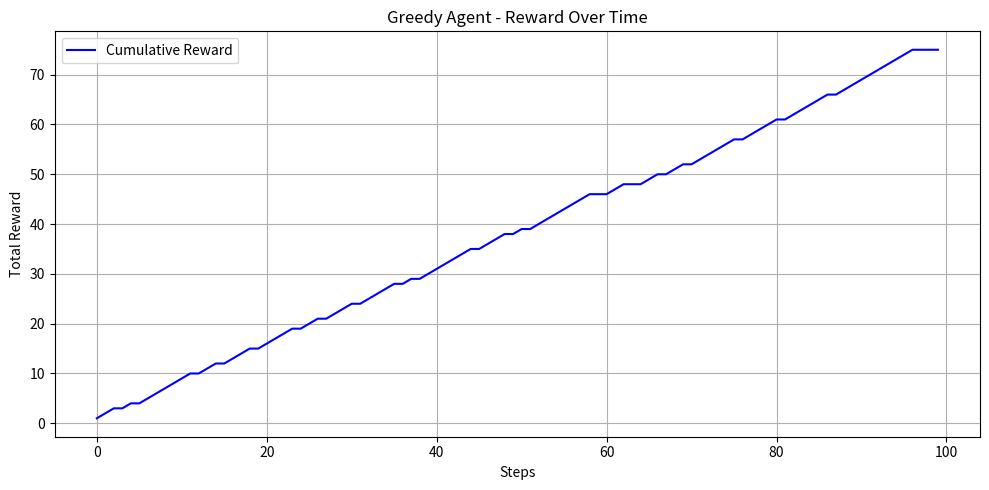

Recreate this plot in Python.
import numpy as np
import matplotlib.pyplot as plt

n_arms = 3
true_rewards = [0.2, 0.5, 0.75]
n_steps = 100

reward_sums = np.zeros(n_arms)
counts = np.zeros(n_arms)
estimated_rewards = np.zeros(n_arms)
reward_history  = []
cumulative_reward = []

for arm in range(n_arms):
  reward = int(np.random.rand() < true_rewards[arm])
  reward_sums[arm] += reward
  counts[arm] += 1
  estimated_rewards[arm] = reward_sums[arm] / counts[arm]
  reward_history.append(reward)
  cumulative_reward.append(sum(reward_history))

for step in range(n_arms, n_steps):
  arm = np.argmax(estimated_rewards)
  reward = int(np.random.rand() < true_rewards[arm])
  reward_sums[arm] += reward
  counts[arm] += 1
  estimated_rewards[arm] = reward_sums[arm] / counts[arm]
  reward_history.append(reward)
  cumulative_reward.append(cumulative_reward[-1] + reward)

print("\n=== Final Results ===")
print("True Reward Probabilities:", true_rewards)
print("Estimated Reward Probabilities:", np.round(estimated_rewards, 2))
print("Number of Time each arm was pulled:", counts)
print("Total Rewards Earned:", int(sum(reward_history)))

plt.figure(figsize=(10, 5))
plt.plot(cumulative_reward, label="Cumulative Reward", color= 'blue')
plt.xlabel("Steps")
plt.ylabel("Total Reward")
plt.title("Greedy Agent - Reward Over Time")
plt.grid(True)
plt.legend()
plt.tight_layout()
plt.show()
